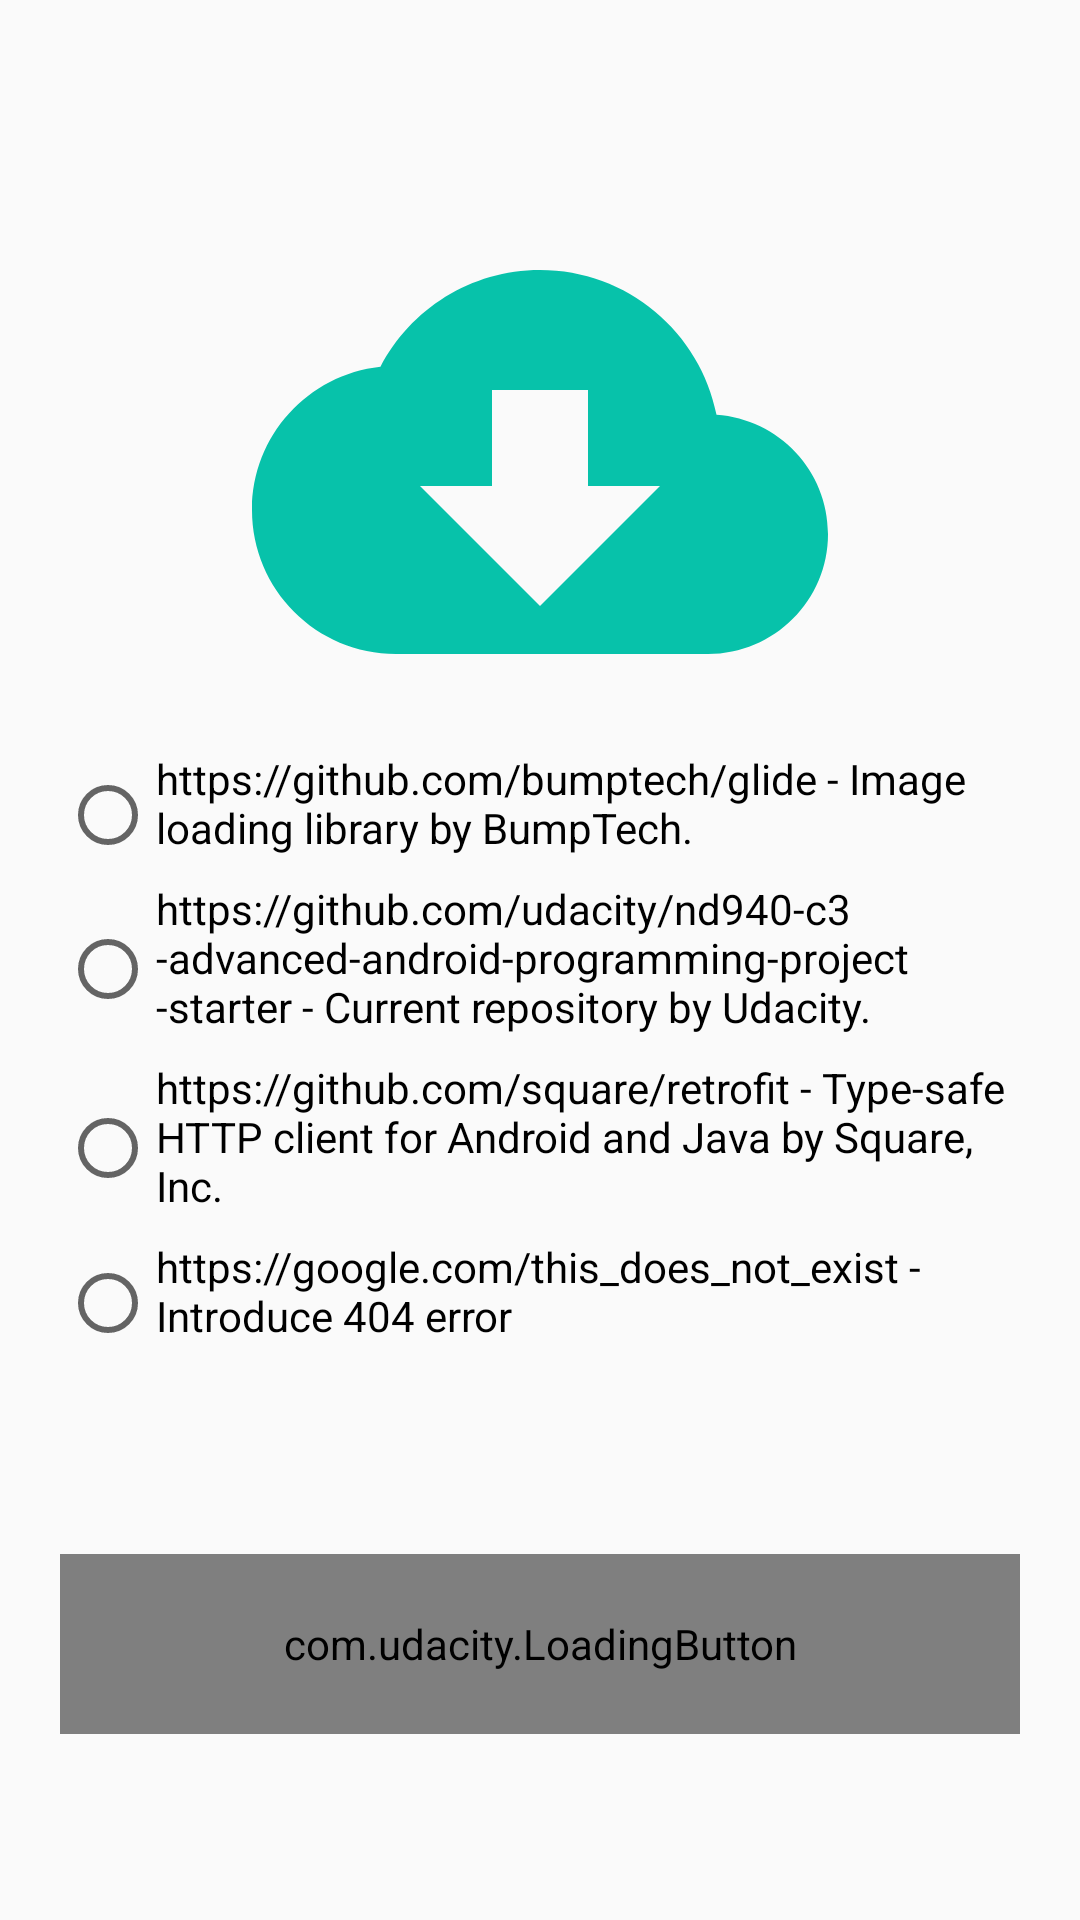

Reconstruct the res/layout file that produces this screen, plus the resources it refers to.
<!-- AndroidManifest.xml: application theme AppTheme -->
<!-- res/layout/content_main.xml -->
<?xml version="1.0" encoding="utf-8"?>
<androidx.constraintlayout.widget.ConstraintLayout xmlns:android="http://schemas.android.com/apk/res/android"
    xmlns:app="http://schemas.android.com/apk/res-auto"
    xmlns:tools="http://schemas.android.com/tools"
    android:id="@+id/main_layout"
    android:layout_width="match_parent"
    android:layout_height="match_parent"
    app:layout_behavior="@string/appbar_scrolling_view_behavior"
    tools:context=".MainActivity"
    android:layout_margin="@dimen/padding_small"
    tools:showIn="@layout/activity_main">


    
    <androidx.core.widget.NestedScrollView
        android:id="@+id/scrollView"
        android:layout_width="wrap_content"
        android:layout_height="wrap_content"
        android:layout_marginTop="@dimen/padding_medium"
        app:layout_constraintBottom_toTopOf="@id/custom_button"
        app:layout_constraintEnd_toEndOf="parent"
        app:layout_constraintStart_toStartOf="parent"
        app:layout_constraintTop_toTopOf="parent">

        <androidx.appcompat.widget.LinearLayoutCompat
            android:orientation="vertical"
            android:layout_width="match_parent"
            android:layout_height="match_parent">

            <ImageView
                android:id="@+id/imageView"
                android:layout_width="200dp"
                android:layout_height="200dp"
                android:paddingTop="@dimen/padding_medium"
                android:layout_gravity="center"
                app:layout_constraintBottom_toTopOf="@+id/downloadUrlOptions"
                app:layout_constraintEnd_toEndOf="parent"
                app:layout_constraintStart_toStartOf="parent"
                app:srcCompat="@drawable/ic_download"
                tools:srcCompat="@drawable/ic_download" />

            <RadioGroup
                android:id="@+id/downloadUrlOptions"
                android:layout_width="wrap_content"
                android:layout_height="wrap_content"
                android:paddingStart="@dimen/padding_large"
                android:paddingEnd="@dimen/padding_large"
                app:layout_constraintBottom_toTopOf="@id/custom_button"
                app:layout_constraintEnd_toEndOf="parent"
                app:layout_constraintStart_toStartOf="parent"
                app:layout_constraintTop_toBottomOf="@id/imageView">

                <RadioButton
                    android:id="@+id/glide"
                    android:layout_width="wrap_content"
                    android:layout_height="wrap_content"
                    android:paddingBottom="@dimen/padding_medium"
                    android:text="@string/desc_glide" />

                <RadioButton
                    android:id="@+id/starter"
                    android:layout_width="wrap_content"
                    android:layout_height="wrap_content"
                    android:paddingBottom="@dimen/padding_medium"
                    android:text="@string/desc_starter" />

                <RadioButton
                    android:id="@+id/retrofit"
                    android:layout_width="wrap_content"
                    android:layout_height="wrap_content"
                    android:paddingBottom="@dimen/padding_medium"
                    android:text="@string/desc_retrofit" />

                <RadioButton
                    android:id="@+id/error"
                    android:layout_width="wrap_content"
                    android:layout_height="wrap_content"
                    android:paddingBottom="@dimen/padding_medium"
                    android:text="@string/url_will_return_error" />
            </RadioGroup>
        </androidx.appcompat.widget.LinearLayoutCompat>
    </androidx.core.widget.NestedScrollView>

    <com.udacity.LoadingButton
        android:id="@+id/custom_button"
        android:layout_width="0dp"
        android:layout_height="60dp"
        android:layout_margin="@dimen/padding_large"
        android:layout_marginBottom="@dimen/padding_large"
        app:layout_constraintBottom_toBottomOf="parent"
        app:layout_constraintEnd_toEndOf="parent"
        app:layout_constraintStart_toStartOf="parent"
        app:layout_constraintTop_toBottomOf="@id/scrollView" />

</androidx.constraintlayout.widget.ConstraintLayout>
<!-- resources referenced by this layout -->
<resources>
  <dimen name="padding_large">20dp</dimen>
  <dimen name="padding_medium">8dp</dimen>
  <dimen name="padding_small">4dp</dimen>
  <!-- drawable ic_download (drawable) -->
  <vector xmlns:android="http://schemas.android.com/apk/res/android"
      android:width="96dp"
      android:height="96dp"
      android:viewportWidth="24"
      android:viewportHeight="24">
      <path
          android:fillColor="#07C2AA"
          android:pathData="M19.355,10.036C18.674,6.595 15.641,4 12,4C9.108,4 6.603,5.639 5.352,8.036C2.343,8.36 0,10.906 0,14c0,3.314 2.686,6 6,6h13c2.761,0 5,-2.239 5,-5C24,12.36 21.948,10.221 19.355,10.036zM12,18l-5,-5h3V9h4v4h3L12,18z" />
  </vector>
  <string name="desc_glide">https://github.com/bumptech/glide - Image loading library by BumpTech.</string>
  <string name="desc_retrofit">https://github.com/square/retrofit - Type-safe HTTP client for Android and Java by Square, Inc.</string>
  <string name="desc_starter">https://github.com/udacity/nd940-c3-advanced-android-programming-project-starter - Current repository by Udacity.</string>
  <string name="url_will_return_error">https://google.com/this_does_not_exist - Introduce 404 error</string>
  <style name="AppTheme" parent="Theme.AppCompat.Light.DarkActionBar">
          
          <item name="colorPrimary">@color/colorPrimary</item>
          <item name="colorPrimaryDark">@color/colorPrimaryDark</item>
          <item name="colorAccent">@color/colorAccent</item>
  
          <item name="defaultBackgroundColor">@color/colorPrimary</item>
          <item name="loadingBackgroundColor">@color/colorPrimaryDark</item>
          <item name="loadingTextColor">@color/white</item>
          <item name="circleColor">@color/colorAccent</item>
      </style>
  <!-- not gathered from this repository: default colours our renderer supplied (Android Studio template values) -->
  <color name="white">#FFFFFFFF</color>
  <color name="colorPrimary">#FF6200EE</color>
  <color name="colorPrimaryDark">#FF3700B3</color>
  <color name="colorAccent">#FF03DAC5</color>
</resources>
